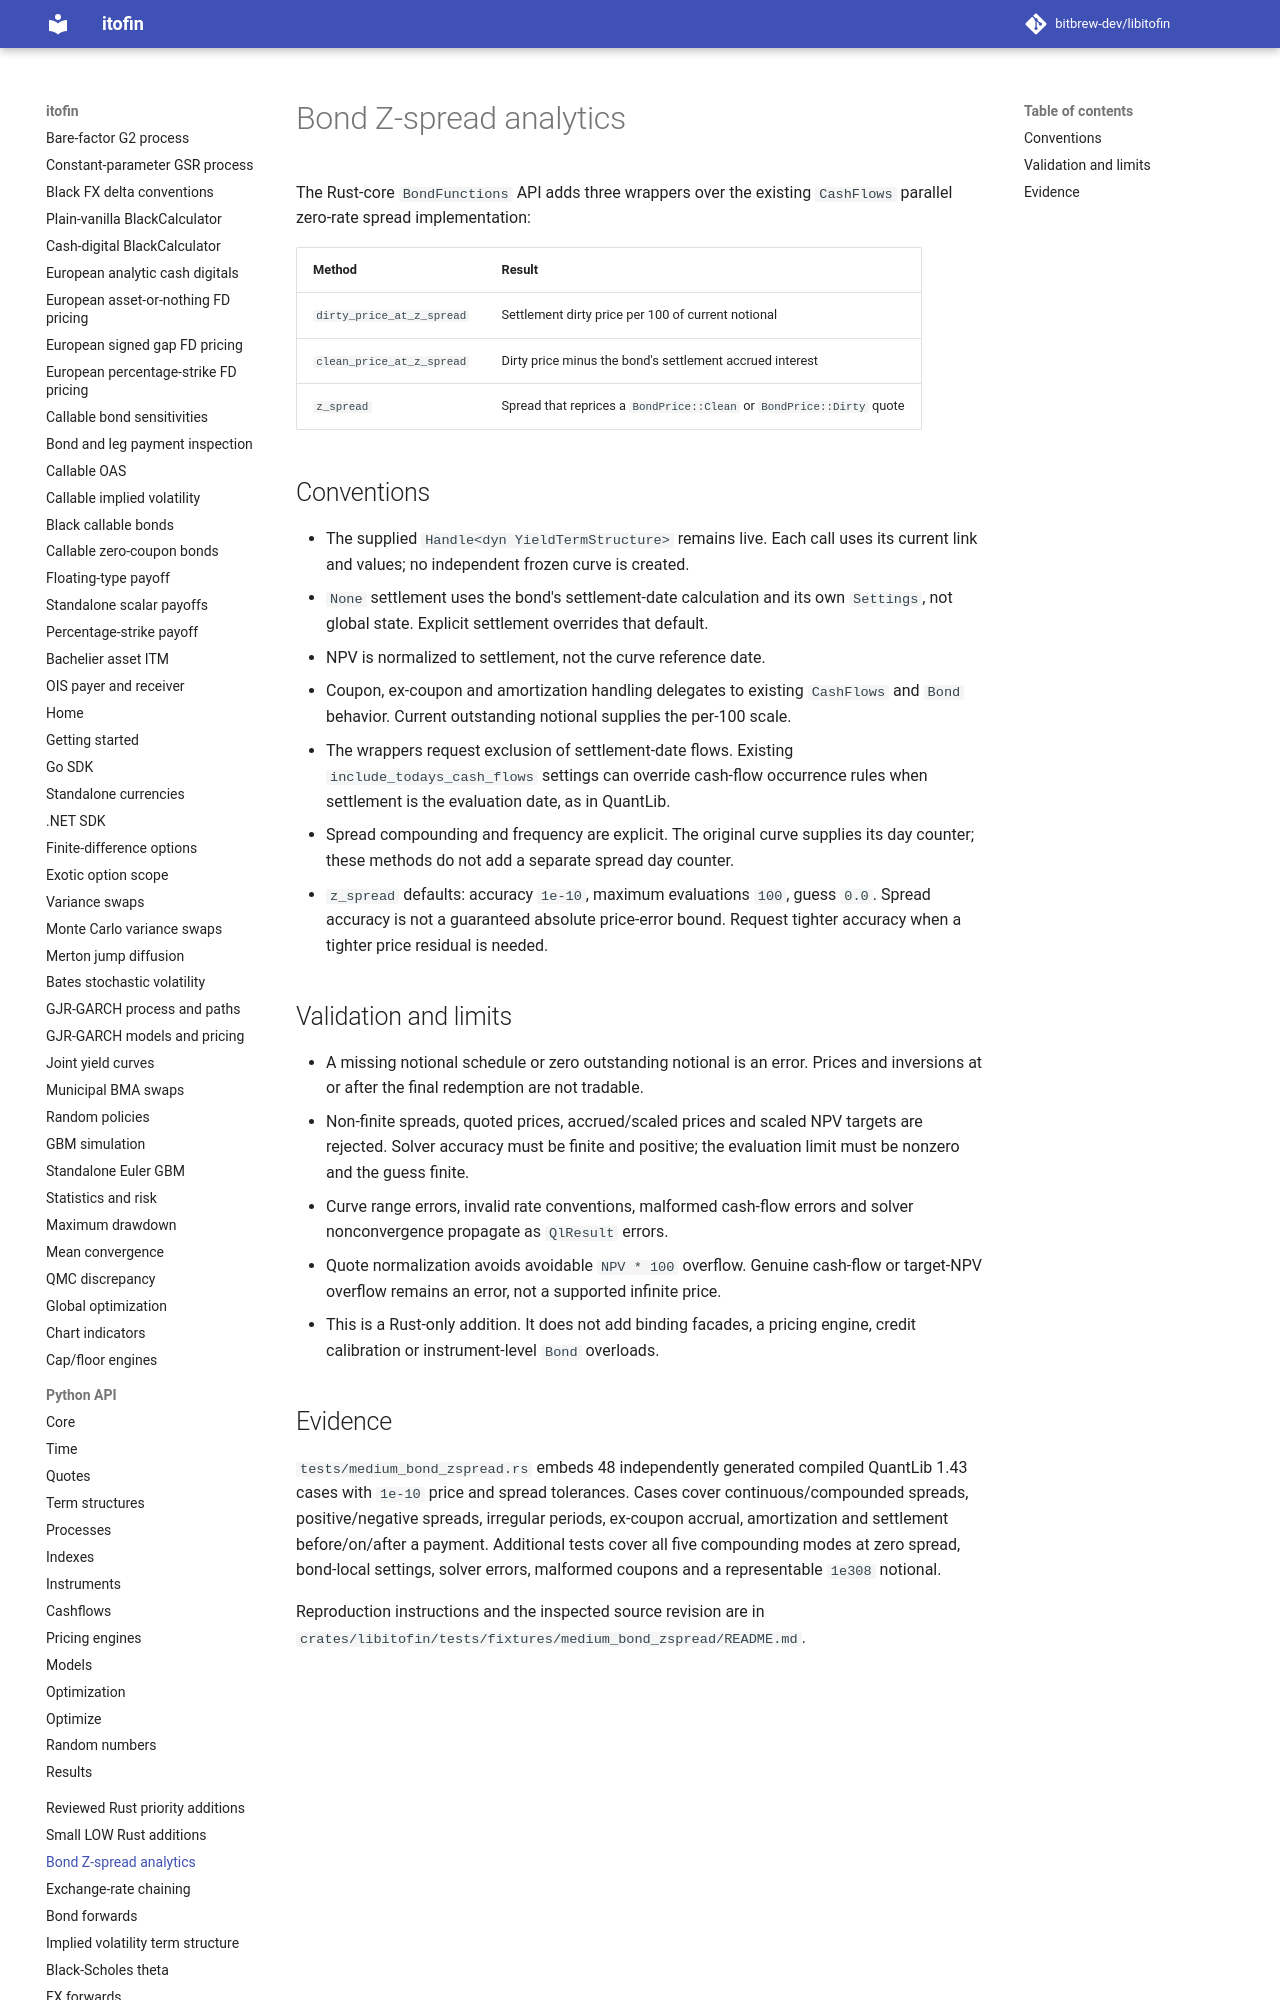

repository: zhangys2/libitofin · page: bond-zspread/index.html · generator: mkdocs

# Bond Z-spread analytics

The Rust-core `BondFunctions` API adds three wrappers over the existing
`CashFlows` parallel zero-rate spread implementation:

| Method | Result |
| --- | --- |
| `dirty_price_at_z_spread` | Settlement dirty price per 100 of current notional |
| `clean_price_at_z_spread` | Dirty price minus the bond's settlement accrued interest |
| `z_spread` | Spread that reprices a `BondPrice::Clean` or `BondPrice::Dirty` quote |

## Conventions

- The supplied `Handle<dyn YieldTermStructure>` remains live. Each call uses
  its current link and values; no independent frozen curve is created.
- `None` settlement uses the bond's settlement-date calculation and its own
  `Settings`, not global state. Explicit settlement overrides that default.
- NPV is normalized to settlement, not the curve reference date.
- Coupon, ex-coupon and amortization handling delegates to existing `CashFlows`
  and `Bond` behavior. Current outstanding notional supplies the per-100 scale.
- The wrappers request exclusion of settlement-date flows. Existing
  `include_todays_cash_flows` settings can override cash-flow occurrence rules
  when settlement is the evaluation date, as in QuantLib.
- Spread compounding and frequency are explicit. The original curve supplies
  its day counter; these methods do not add a separate spread day counter.
- `z_spread` defaults: accuracy `1e-10`, maximum evaluations `100`, guess `0.0`.
  Spread accuracy is not a guaranteed absolute price-error bound. Request tighter
  accuracy when a tighter price residual is needed.
